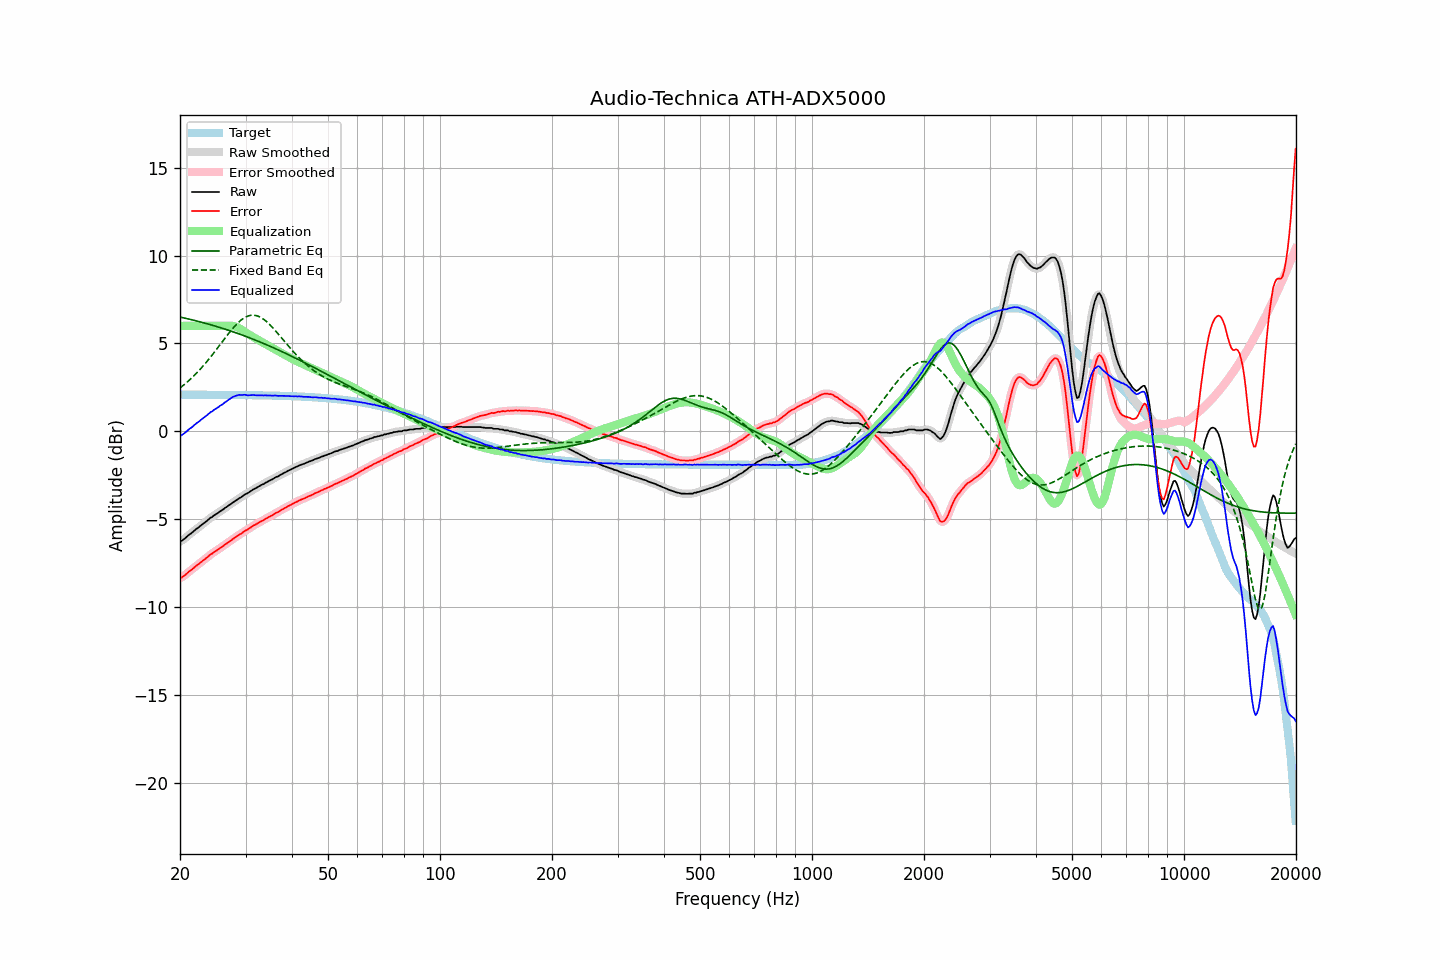

The table this chart was drawn from, first rows:
frequency, raw, error, smoothed, error_smoothed, equalization, parametric_eq, fixed_band_eq, equalized_raw, equalized_smoothed, target
20.00, -6.24, -8.33, -6.25, -8.34, 6.00, 6.50, 2.47, -0.24, -0.25, 2.09
20.20, -6.21, -8.30, -6.20, -8.29, 6.00, 6.48, 2.54, -0.21, -0.20, 2.09
20.40, -6.15, -8.24, -6.15, -8.24, 6.00, 6.46, 2.62, -0.15, -0.15, 2.09
20.61, -6.08, -8.17, -6.08, -8.17, 6.00, 6.44, 2.69, -0.08, -0.08, 2.09
20.81, -6.00, -8.09, -6.00, -8.09, 6.00, 6.42, 2.77, -0.00, 0.00, 2.09
21.02, -5.92, -8.01, -5.92, -8.01, 6.00, 6.40, 2.85, 0.08, 0.08, 2.09
21.23, -5.84, -7.93, -5.85, -7.94, 6.00, 6.38, 2.93, 0.16, 0.15, 2.09
21.44, -5.79, -7.88, -5.78, -7.87, 6.00, 6.36, 3.02, 0.21, 0.22, 2.09
21.66, -5.71, -7.80, -5.71, -7.80, 6.00, 6.33, 3.10, 0.29, 0.29, 2.09
21.87, -5.63, -7.72, -5.63, -7.72, 6.00, 6.31, 3.20, 0.37, 0.37, 2.09
22.09, -5.55, -7.64, -5.56, -7.65, 6.00, 6.29, 3.29, 0.45, 0.44, 2.09
22.31, -5.49, -7.58, -5.49, -7.57, 6.00, 6.26, 3.38, 0.51, 0.51, 2.09
22.54, -5.42, -7.51, -5.42, -7.50, 6.00, 6.24, 3.48, 0.58, 0.58, 2.09
22.76, -5.34, -7.43, -5.35, -7.43, 6.00, 6.22, 3.58, 0.66, 0.65, 2.09
22.99, -5.27, -7.36, -5.27, -7.36, 6.00, 6.19, 3.68, 0.73, 0.73, 2.09
23.22, -5.20, -7.29, -5.20, -7.29, 6.00, 6.17, 3.79, 0.80, 0.80, 2.09
23.45, -5.13, -7.22, -5.13, -7.22, 6.00, 6.14, 3.89, 0.87, 0.87, 2.09
23.69, -5.06, -7.15, -5.05, -7.14, 6.00, 6.12, 4.00, 0.94, 0.95, 2.09
23.92, -4.98, -7.07, -4.98, -7.07, 6.00, 6.09, 4.11, 1.02, 1.02, 2.09
24.16, -4.90, -6.99, -4.91, -7.00, 6.00, 6.07, 4.23, 1.10, 1.09, 2.09
24.40, -4.86, -6.94, -4.84, -6.93, 6.00, 6.04, 4.34, 1.14, 1.16, 2.08
24.65, -4.78, -6.87, -4.78, -6.87, 6.00, 6.01, 4.46, 1.22, 1.22, 2.08
24.89, -4.72, -6.80, -4.73, -6.81, 6.00, 5.99, 4.58, 1.28, 1.27, 2.08
25.14, -4.67, -6.75, -4.66, -6.75, 6.00, 5.96, 4.70, 1.33, 1.34, 2.08
25.39, -4.61, -6.69, -4.60, -6.69, 6.00, 5.93, 4.82, 1.39, 1.40, 2.08
25.65, -4.53, -6.61, -4.54, -6.62, 6.00, 5.90, 4.94, 1.47, 1.46, 2.08
25.91, -4.48, -6.56, -4.48, -6.56, 6.00, 5.87, 5.06, 1.52, 1.52, 2.08
26.16, -4.42, -6.50, -4.41, -6.49, 6.00, 5.85, 5.18, 1.58, 1.59, 2.08
26.43, -4.34, -6.42, -4.35, -6.43, 6.00, 5.82, 5.30, 1.66, 1.65, 2.08
26.69, -4.29, -6.37, -4.29, -6.36, 6.01, 5.79, 5.42, 1.72, 1.72, 2.08
26.96, -4.22, -6.30, -4.22, -6.30, 6.01, 5.76, 5.54, 1.79, 1.79, 2.08
27.23, -4.16, -6.24, -4.16, -6.24, 6.01, 5.73, 5.65, 1.85, 1.85, 2.08
27.50, -4.10, -6.18, -4.10, -6.17, 6.01, 5.70, 5.77, 1.91, 1.91, 2.08
27.77, -4.03, -6.11, -4.03, -6.11, 6.00, 5.66, 5.87, 1.97, 1.96, 2.08
28.05, -3.97, -6.04, -3.97, -6.04, 5.98, 5.63, 5.98, 2.00, 2.00, 2.07
28.33, -3.91, -5.98, -3.90, -5.98, 5.95, 5.60, 6.07, 2.04, 2.04, 2.07
28.62, -3.84, -5.91, -3.85, -5.92, 5.91, 5.57, 6.17, 2.07, 2.06, 2.07
28.90, -3.78, -5.85, -3.79, -5.86, 5.86, 5.54, 6.25, 2.08, 2.07, 2.07
29.19, -3.74, -5.81, -3.73, -5.80, 5.81, 5.50, 6.33, 2.07, 2.08, 2.07
29.48, -3.67, -5.74, -3.67, -5.74, 5.75, 5.47, 6.40, 2.08, 2.08, 2.07
29.78, -3.60, -5.67, -3.61, -5.68, 5.69, 5.44, 6.46, 2.09, 2.08, 2.07
30.08, -3.55, -5.62, -3.55, -5.62, 5.63, 5.40, 6.51, 2.07, 2.07, 2.07
30.38, -3.51, -5.58, -3.50, -5.57, 5.57, 5.37, 6.55, 2.05, 2.06, 2.07
30.68, -3.45, -5.52, -3.45, -5.52, 5.51, 5.33, 6.58, 2.06, 2.06, 2.06
30.99, -3.39, -5.45, -3.39, -5.45, 5.45, 5.30, 6.60, 2.06, 2.06, 2.06
31.30, -3.33, -5.39, -3.33, -5.39, 5.40, 5.26, 6.61, 2.07, 2.07, 2.06
31.61, -3.27, -5.33, -3.28, -5.34, 5.34, 5.22, 6.61, 2.07, 2.07, 2.06
31.93, -3.23, -5.29, -3.23, -5.29, 5.29, 5.19, 6.59, 2.06, 2.06, 2.06
32.24, -3.18, -5.24, -3.18, -5.24, 5.24, 5.15, 6.57, 2.06, 2.06, 2.06
32.57, -3.13, -5.19, -3.13, -5.18, 5.18, 5.11, 6.54, 2.05, 2.05, 2.06
32.89, -3.08, -5.13, -3.08, -5.13, 5.13, 5.08, 6.49, 2.05, 2.05, 2.05
33.22, -3.02, -5.07, -3.03, -5.08, 5.08, 5.04, 6.44, 2.06, 2.05, 2.05
33.55, -2.99, -5.04, -2.98, -5.03, 5.03, 5.00, 6.38, 2.04, 2.05, 2.05
33.89, -2.92, -4.97, -2.93, -4.98, 4.98, 4.96, 6.31, 2.06, 2.05, 2.05
34.23, -2.88, -4.93, -2.88, -4.93, 4.93, 4.92, 6.23, 2.05, 2.05, 2.05
34.57, -2.83, -4.88, -2.83, -4.87, 4.88, 4.88, 6.15, 2.05, 2.05, 2.04
34.92, -2.78, -4.82, -2.79, -4.83, 4.83, 4.84, 6.06, 2.04, 2.04, 2.04
35.27, -2.74, -4.78, -2.74, -4.78, 4.77, 4.80, 5.96, 2.03, 2.04, 2.04
35.62, -2.69, -4.73, -2.69, -4.72, 4.72, 4.76, 5.87, 2.03, 2.04, 2.04
35.97, -2.63, -4.67, -2.64, -4.67, 4.67, 4.72, 5.76, 2.04, 2.04, 2.04
... 635 more rows
